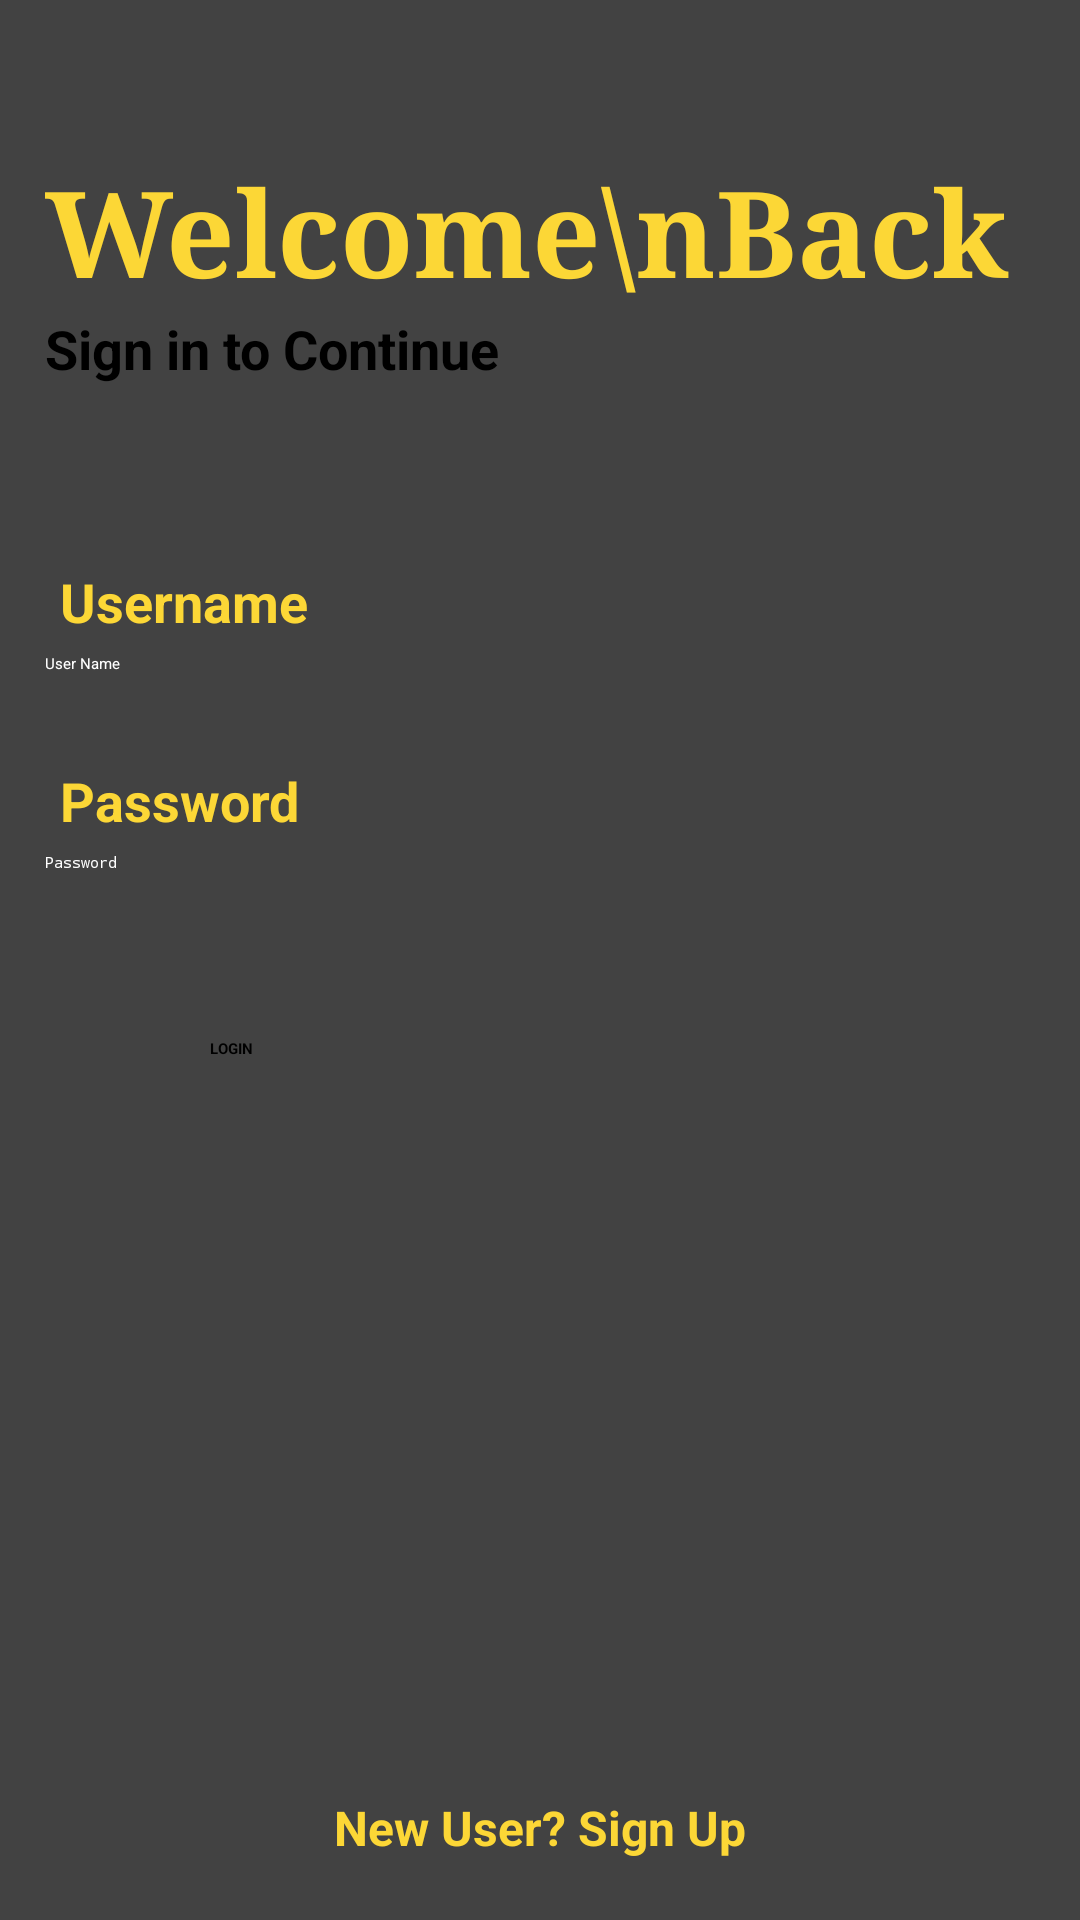

The Android layout XML behind this screen, and the referenced resources:
<!-- AndroidManifest.xml: application theme Theme.FitnessTracker.NoActionBar -->
<!-- res/layout/activity_login.xml -->
<?xml version="1.0" encoding="utf-8"?>
<RelativeLayout xmlns:android="http://schemas.android.com/apk/res/android"
    xmlns:app="http://schemas.android.com/apk/res-auto"
    xmlns:tools="http://schemas.android.com/tools"
    android:layout_width="match_parent"
    android:layout_height="match_parent"
    tools:context=".LoginActivity"
    android:orientation="vertical"
    android:background="@color/black1">



    <RelativeLayout
        android:id="@+id/header_title"
        android:layout_width="match_parent"
        android:layout_height="wrap_content"
        android:layout_marginTop="50dp"
        android:layout_marginBottom="40dp">




        <TextView
             android:id="@+id/t1"
            android:layout_width="match_parent"
            android:layout_height="wrap_content"
            android:text="Welcome\nBack"
            android:textSize="40dp"
            android:layout_marginLeft="15dp"
            android:typeface="serif"
            android:textStyle="bold"
            android:textColor="@color/yellow" />


        <TextView
            android:layout_below="@+id/t1"
            android:layout_width="match_parent"
            android:layout_height="wrap_content"
            android:text="Sign in to Continue"
           android:layout_marginLeft="15dp"
            android:typeface="sans"
            android:textSize="18dp"
            android:textStyle="bold" />


    </RelativeLayout>




    <LinearLayout
        android:id="@+id/textfields"
        android:layout_width="match_parent"
        android:layout_height="wrap_content"
        android:orientation="vertical"
        android:layout_margin="15dp"
        android:layout_below="@id/header_title">

    <TextView
        android:layout_width="wrap_content"
        android:layout_height="wrap_content"
        android:text="Username"
        android:padding="5dp"
        android:textColor="@color/yellow"
        android:textStyle="bold"
        android:textSize="18dp"/>

    <androidx.appcompat.widget.AppCompatEditText
        android:id="@+id/usernameet"
        android:layout_width="match_parent"
        android:layout_height="wrap_content"
        android:hint="User Name"
        android:textColor="@color/white"
        android:singleLine="true"
        android:backgroundTint="@color/yellow"
        android:inputType="textEmailAddress"/>

    <TextView
        android:layout_width="wrap_content"
        android:layout_height="wrap_content"
        android:text="Password"
        android:padding="5dp"
        android:layout_marginTop="25dp"
        android:textColor="@color/yellow"
        android:textStyle="bold"
        android:textSize="18dp"/>

    <EditText
        android:id="@+id/passwordet"
        android:singleLine="true"
        android:layout_width="match_parent"
        android:layout_height="wrap_content"
        android:hint="Password"
        android:textColor="@color/white"
        android:backgroundTint="@color/yellow"
        android:inputType="textPassword"/>

    </LinearLayout>

    <RelativeLayout
        android:layout_width="match_parent"
        android:layout_height="wrap_content"
        android:layout_below="@+id/textfields">

        <Button
            android:id="@+id/loginbtn"
            android:layout_width="wrap_content"
            android:layout_height="wrap_content"
            android:text="LOGIN"
            android:padding="15dp"
            android:layout_marginTop="50dp"
            android:minWidth="250dp"
            android:layout_centerInParent="true"
            android:textStyle="bold"
            android:background="@drawable/button_shape"/>

        <ProgressBar
            android:id="@+id/progress"
            android:layout_width="wrap_content"
            android:layout_height="wrap_content"
            android:layout_centerInParent="true"
            android:elevation="30dp"
            android:background="@drawable/progress_circle"
            android:visibility="invisible"
            android:indeterminateTint="@color/yellow" />



    </RelativeLayout>

    <TextView
        android:id="@+id/signuptv"
        android:layout_width="match_parent"
        android:layout_height="wrap_content"
        android:layout_alignParentBottom="true"
        android:text="New User? Sign Up"
        android:layout_marginBottom="20dp"
        android:textAlignment="center"
        android:textStyle="bold"
        android:textColor="@color/yellow"
        android:textSize="16dp"/>



</RelativeLayout>
<!-- resources referenced by this layout -->
<resources>
  <color name="black1">#424242</color>
  <color name="white">#FFFFFFFF</color>
  <color name="yellow">#FCD736</color>
</resources>
